Labelled photos from "30images", an image-classification folder in LABA-SNU/LeafVision. The possible labels are: tomato healthy, tomato leaf mold, tomato yellow leaf curl virus.

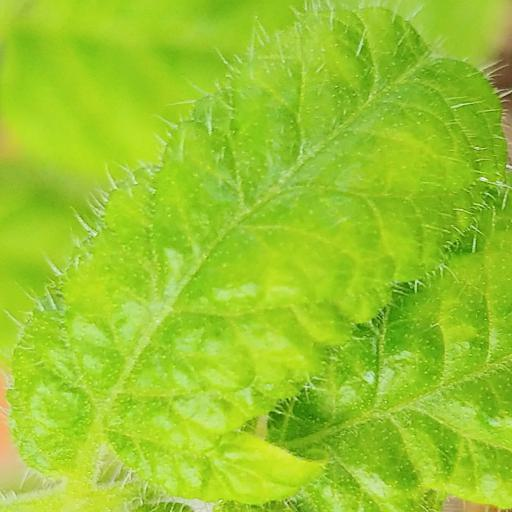
Label: tomato yellow leaf curl virus

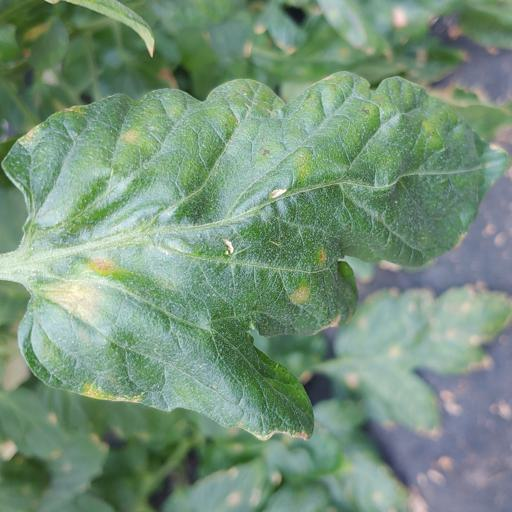
Label: tomato leaf mold

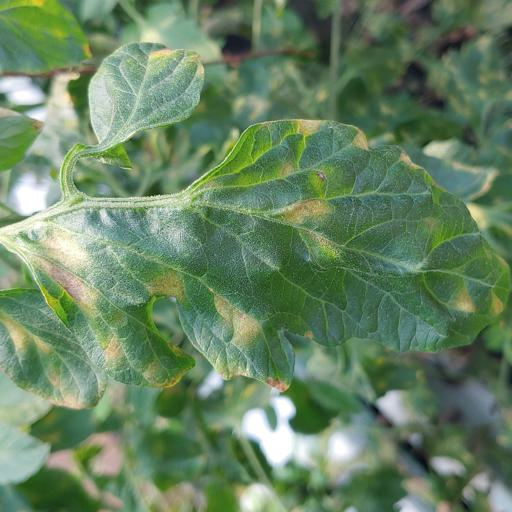
Label: tomato leaf mold

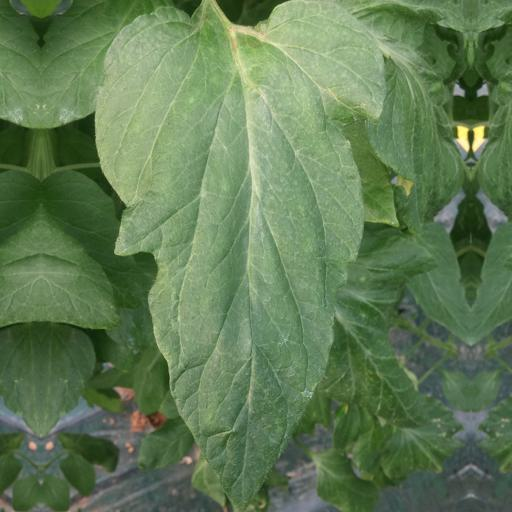
Label: tomato healthy

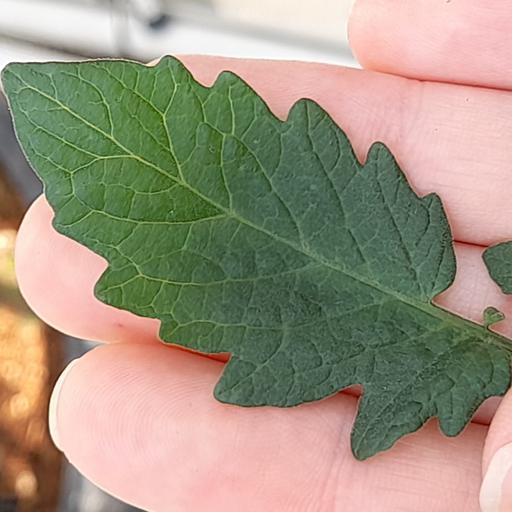
Label: tomato healthy

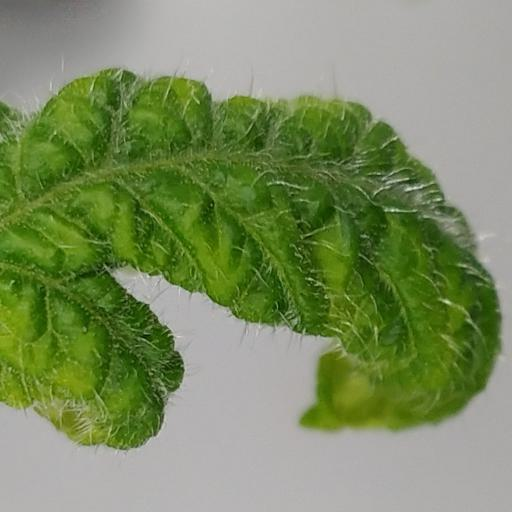
Label: tomato yellow leaf curl virus
